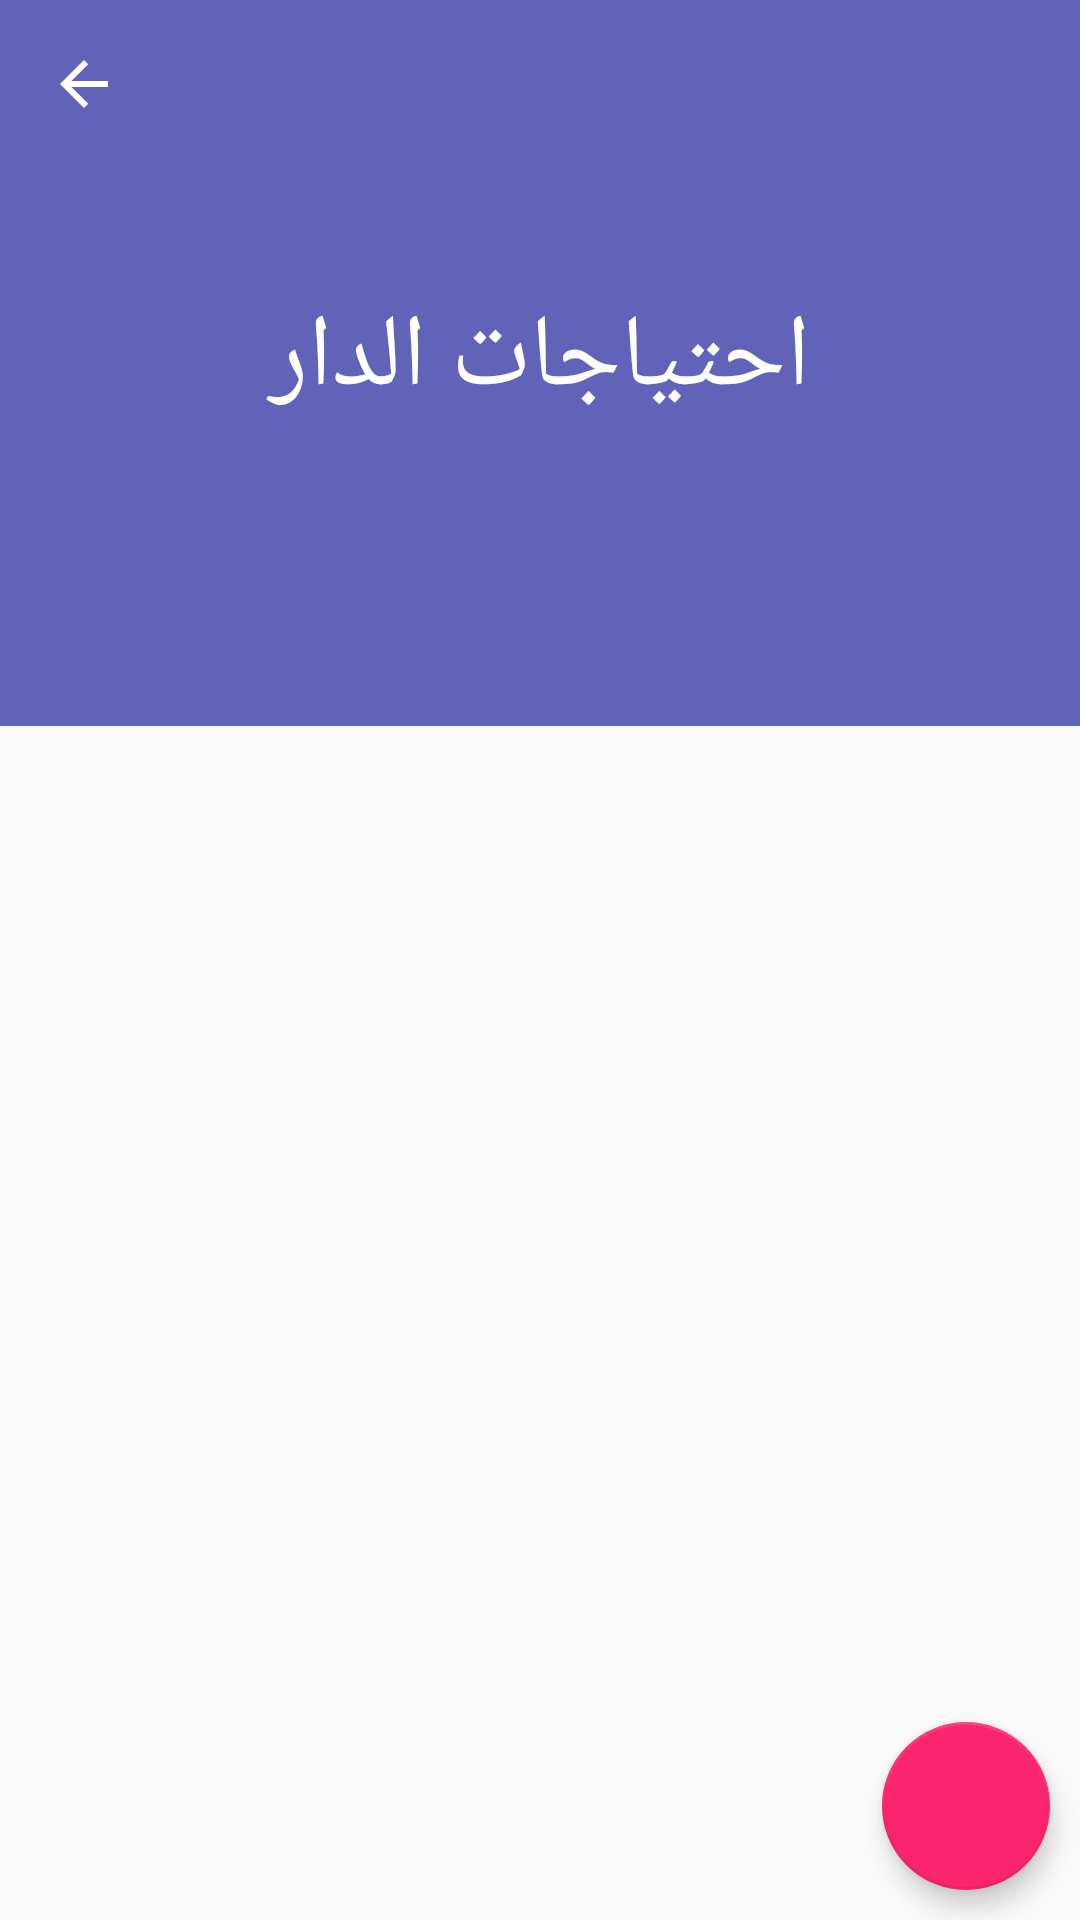

Produce the Android XML layout that renders to this screen, including the resource entries it uses.
<!-- AndroidManifest.xml: application theme Theme.Orphanage -->
<!-- res/layout/activity_requirements.xml -->
<?xml version="1.0" encoding="utf-8"?>
<layout xmlns:android="http://schemas.android.com/apk/res/android"
    xmlns:app="http://schemas.android.com/apk/res-auto"
    xmlns:tools="http://schemas.android.com/tools">

    <data>

    </data>

    <androidx.coordinatorlayout.widget.CoordinatorLayout
        android:layout_width="match_parent"
        android:layout_height="match_parent"
        android:fitsSystemWindows="true"
        tools:context=".ui.RequirementsActivity">

        <com.google.android.material.appbar.AppBarLayout
            android:id="@+id/appBar"
            android:layout_width="match_parent"
            android:layout_height="242dp"
            android:background="@color/primary_dark_color"
            android:fitsSystemWindows="true"
            android:theme="@style/ThemeOverlay.AppCompat.Dark.ActionBar">

            <com.google.android.material.appbar.CollapsingToolbarLayout
                android:id="@+id/collapsingToolbar"
                android:layout_width="match_parent"
                android:layout_height="match_parent"
                android:fitsSystemWindows="true"
                app:collapsedTitleGravity="right"
                app:contentScrim="@color/primary_dark_color"
                app:expandedTitleGravity="center"
                app:layout_scrollFlags="scroll|exitUntilCollapsed"
                app:title="احتياجات الدار"
                app:titleCollapseMode="scale">

                

                <androidx.appcompat.widget.Toolbar
                    android:id="@+id/toolbar"
                    android:layout_width="match_parent"
                    android:layout_height="?attr/actionBarSize"
                    android:layoutDirection="ltr"
                    app:layout_collapseMode="pin"
                    app:navigationIcon="?attr/homeAsUpIndicator"
                    app:popupTheme="@style/ThemeOverlay.AppCompat.Light" />
            </com.google.android.material.appbar.CollapsingToolbarLayout>
        </com.google.android.material.appbar.AppBarLayout>

        <androidx.core.widget.NestedScrollView
            android:layout_width="match_parent"
            android:layout_height="match_parent"
            app:layout_behavior="@string/appbar_scrolling_view_behavior">

            <androidx.recyclerview.widget.RecyclerView
                android:id="@+id/requirementsRecycler"
                android:layout_width="match_parent"
                android:layout_height="match_parent"
                app:layoutManager="androidx.recyclerview.widget.LinearLayoutManager"
                app:layout_behavior="@string/appbar_scrolling_view_behavior" />

        </androidx.core.widget.NestedScrollView>

        <com.google.android.material.floatingactionbutton.FloatingActionButton
            android:id="@+id/addRequirement"
            android:layout_width="wrap_content"
            android:layout_height="wrap_content"
            android:layout_gravity="bottom|right"
            android:layout_margin="10dp"
            android:clickable="true"
            android:focusable="true"
            android:scaleType="center"
            android:src="@drawable/ic_baseline_add_24"
            android:tint="@color/white"
            android:visibility="visible"
            app:backgroundTint="#FA256E"
            app:borderWidth="1dp"
            app:elevation="5dp"
            app:fabSize="normal"
            app:layout_anchorGravity="bottom|right"
            app:maxImageSize="32dp"
            app:rippleColor="@color/white"
            app:useCompatPadding="true"
            tools:ignore="ContentDescription" />

    </androidx.coordinatorlayout.widget.CoordinatorLayout>

</layout>
<!-- resources referenced by this layout -->
<resources>
  <color name="primary_dark_color">#6063b8</color>
  <color name="white">#FFFFFFFF</color>
  <style name="Theme.Orphanage" parent="Theme.AppCompat.Light.NoActionBar">
          
          <item name="colorPrimary">@color/purple_500</item>
          <item name="colorPrimaryVariant">@color/primary_dark_color</item>
          <item name="colorOnPrimary">@color/white</item>
          
          <item name="colorSecondary">@color/teal_200</item>
          <item name="colorSecondaryVariant">@color/teal_700</item>
          <item name="colorOnSecondary">@color/black</item>
          
          <item name="android:statusBarColor">?attr/colorPrimaryVariant</item>
          
      </style>
  <color name="purple_500">#6063b8</color>
  <color name="teal_200">#6063b8</color>
  <color name="teal_700">#fff</color>
  <color name="black">#FF000000</color>
</resources>
